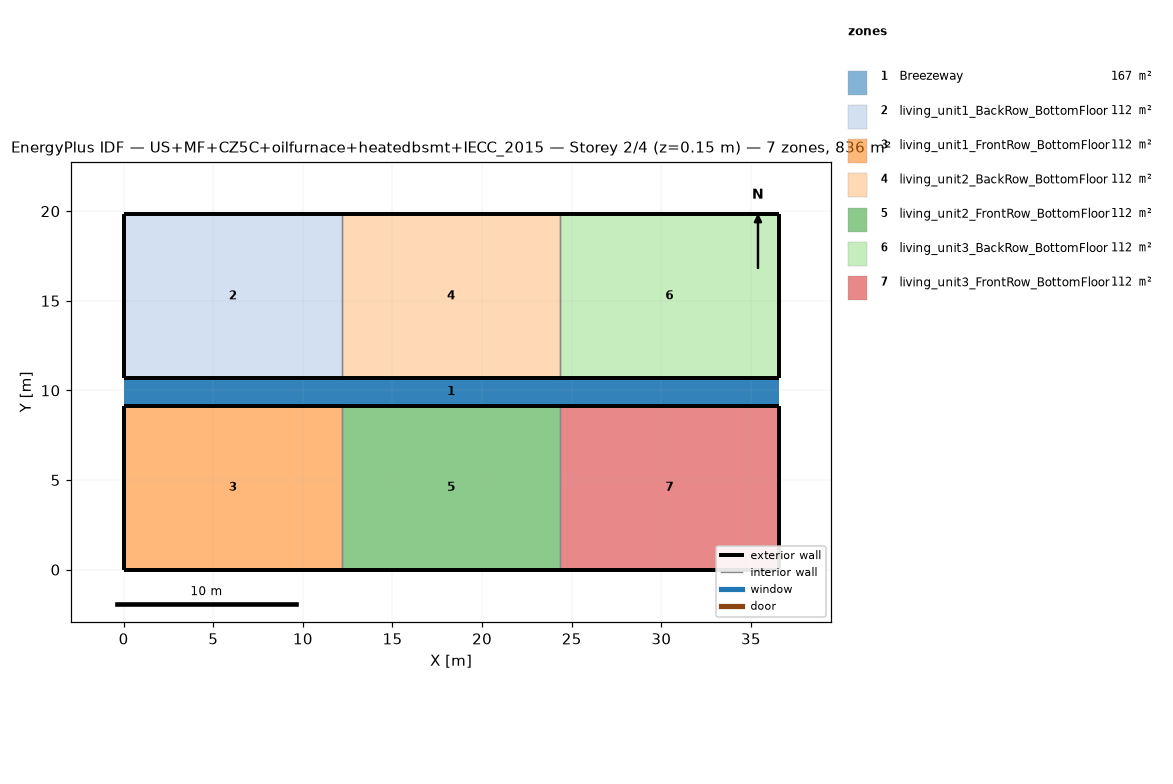
=== STOREY PLAN SPEC (per zone: floor XY polygon, exterior-wall plan segments, windows/doors) ===
zone 1: Breezeway  (167.0 m²)
  floor: (36.54, 9.16) (0.00, 9.16) (0.00, 10.68) (36.54, 10.68)
  floor: (36.54, 9.16) (0.00, 9.16) (0.00, 10.68) (36.54, 10.68)
  floor: (36.54, 9.16) (0.00, 9.16) (0.00, 10.68) (36.54, 10.68)
zone 2: living_unit1_BackRow_BottomFloor  (111.5 m²)
  floor: (12.18, 10.68) (0.00, 10.68) (0.00, 19.84) (12.18, 19.84)
  exterior wall: (0.00, 10.68) – (12.18, 10.68)  [12.2 m]
  exterior wall: (12.18, 19.84) – (0.00, 19.84)  [12.2 m]
  exterior wall: (0.00, 19.84) – (0.00, 10.68)  [9.2 m]
  interior walls: 1
zone 3: living_unit1_FrontRow_BottomFloor  (111.5 m²)
  floor: (12.18, 0.00) (0.00, 0.00) (0.00, 9.16) (12.18, 9.16)
  exterior wall: (0.00, 0.00) – (12.18, 0.00)  [12.2 m]
  exterior wall: (12.18, 9.16) – (0.00, 9.16)  [12.2 m]
  exterior wall: (0.00, 9.16) – (0.00, 0.00)  [9.2 m]
  interior walls: 1
zone 4: living_unit2_BackRow_BottomFloor  (111.5 m²)
  floor: (24.36, 10.68) (12.18, 10.68) (12.18, 19.84) (24.36, 19.84)
  exterior wall: (12.18, 10.68) – (24.36, 10.68)  [12.2 m]
  exterior wall: (24.36, 19.84) – (12.18, 19.84)  [12.2 m]
  interior walls: 2
zone 5: living_unit2_FrontRow_BottomFloor  (111.5 m²)
  floor: (24.36, 0.00) (12.18, 0.00) (12.18, 9.16) (24.36, 9.16)
  exterior wall: (12.18, 0.00) – (24.36, 0.00)  [12.2 m]
  exterior wall: (24.36, 9.16) – (12.18, 9.16)  [12.2 m]
  interior walls: 2
zone 6: living_unit3_BackRow_BottomFloor  (111.5 m²)
  floor: (36.54, 10.68) (24.36, 10.68) (24.36, 19.84) (36.54, 19.84)
  exterior wall: (24.36, 10.68) – (36.54, 10.68)  [12.2 m]
  exterior wall: (36.54, 10.68) – (36.54, 19.84)  [9.2 m]
  exterior wall: (36.54, 19.84) – (24.36, 19.84)  [12.2 m]
  interior walls: 1
zone 7: living_unit3_FrontRow_BottomFloor  (111.5 m²)
  floor: (36.54, 0.00) (24.36, 0.00) (24.36, 9.16) (36.54, 9.16)
  exterior wall: (24.36, 0.00) – (36.54, 0.00)  [12.2 m]
  exterior wall: (36.54, 0.00) – (36.54, 9.16)  [9.2 m]
  exterior wall: (36.54, 9.16) – (24.36, 9.16)  [12.2 m]
  interior walls: 1

=== DERIVED (storey summary) ===
Building: US+MF+CZ5C+oilfurnace+heatedbsmt+IECC_2015
Storey: 2 of 4  (floor level z = 0.15 m)
Storey gross floor area: 836.2 m²
Zones on this storey: 7
  - Breezeway: floor 167.0 m²
  - living_unit1_BackRow_BottomFloor: floor 111.5 m²; exterior wall 33.5 m (86.9 m²); WWR 0.0%
  - living_unit1_FrontRow_BottomFloor: floor 111.5 m²; exterior wall 33.5 m (86.9 m²); WWR 0.0%
  - living_unit2_BackRow_BottomFloor: floor 111.5 m²; exterior wall 24.4 m (63.1 m²); WWR 0.0%
  - living_unit2_FrontRow_BottomFloor: floor 111.5 m²; exterior wall 24.4 m (63.1 m²); WWR 0.0%
  - living_unit3_BackRow_BottomFloor: floor 111.5 m²; exterior wall 33.5 m (86.9 m²); WWR 0.0%
  - living_unit3_FrontRow_BottomFloor: floor 111.5 m²; exterior wall 33.5 m (86.9 m²); WWR 0.0%
Zone adjacency (shared interzone walls):
  - living_unit1_BackRow_BottomFloor ↔ living_unit2_BackRow_BottomFloor
  - living_unit1_FrontRow_BottomFloor ↔ living_unit2_FrontRow_BottomFloor
  - living_unit2_BackRow_BottomFloor ↔ living_unit3_BackRow_BottomFloor
  - living_unit2_FrontRow_BottomFloor ↔ living_unit3_FrontRow_BottomFloor